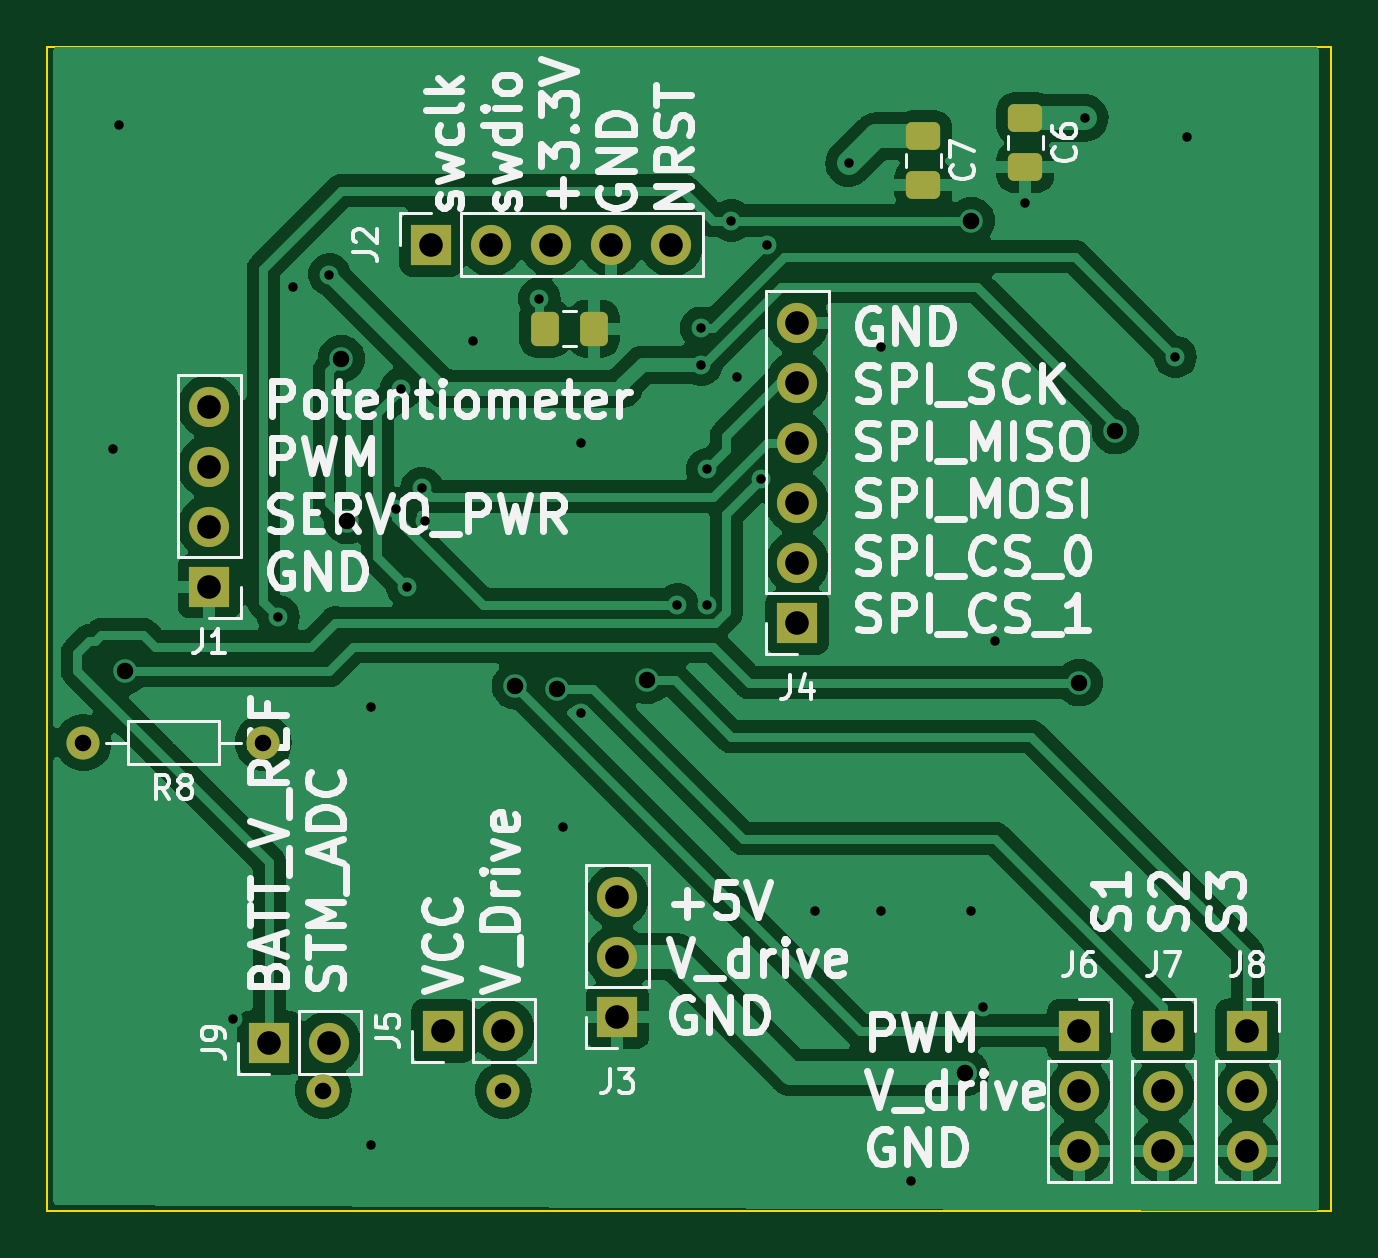
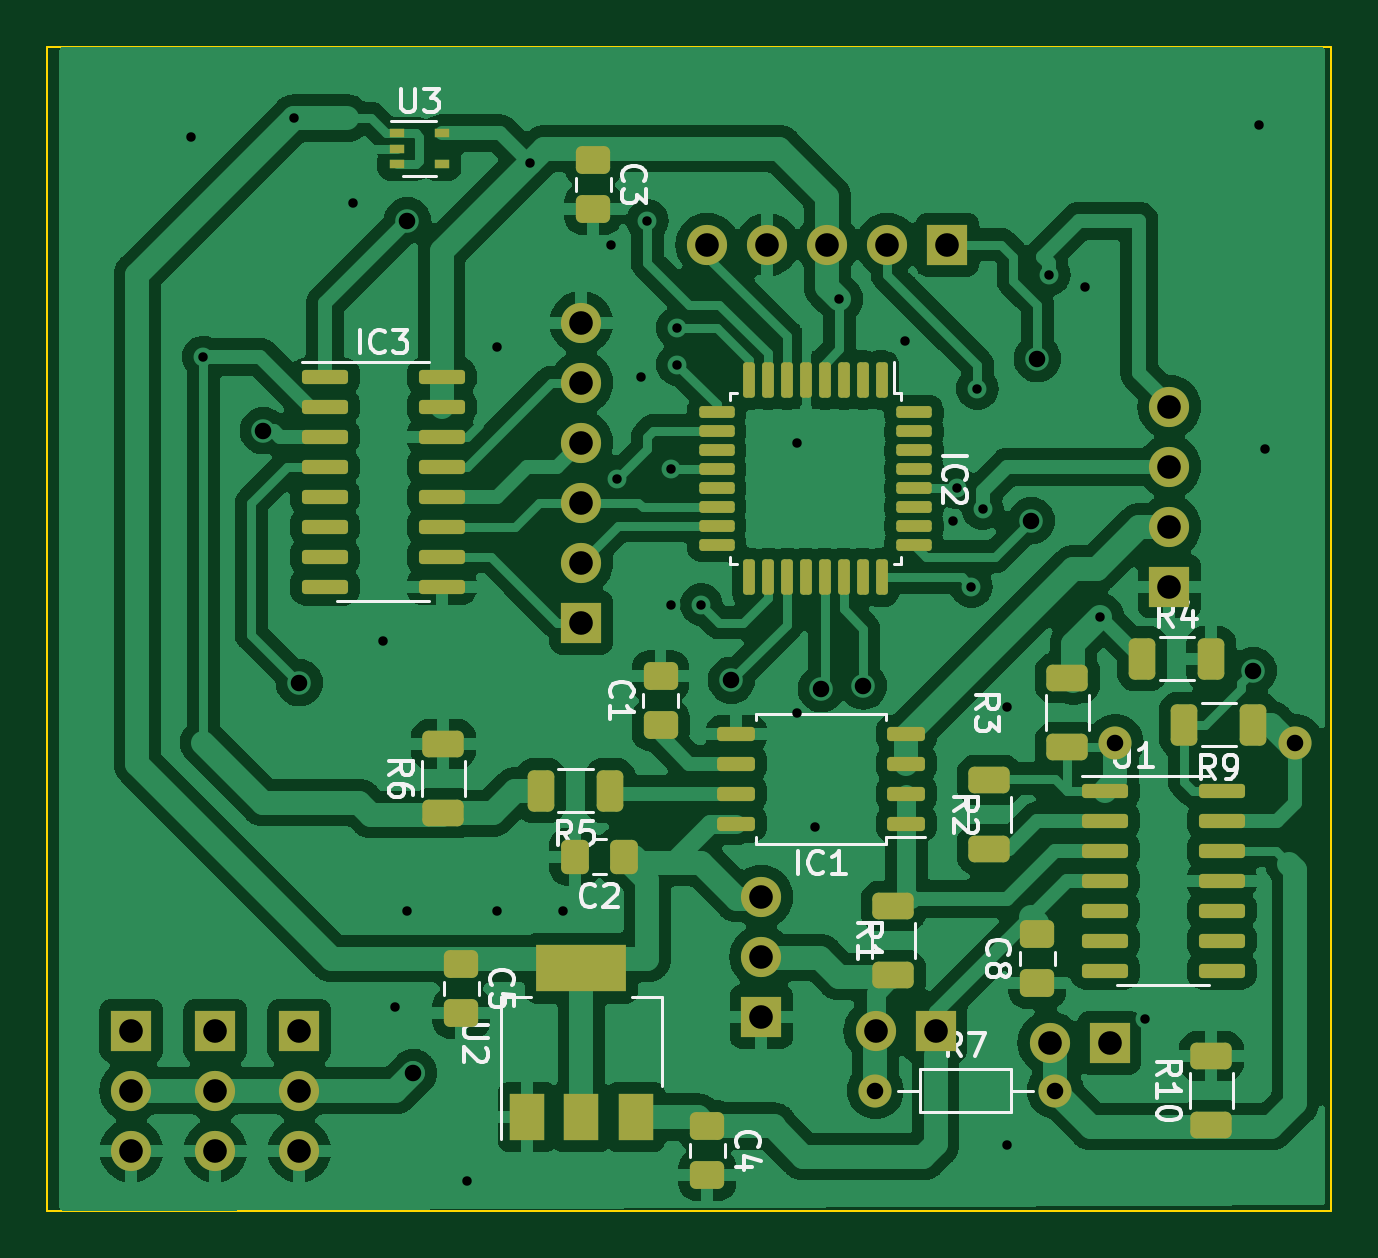
Circuit board: 11 layer files. Board 54.4 x 49.3 mm.
- bottom_copper: test_ADC_and_CurrentSensors-B_Cu.gbl (166301 bytes)
- bottom_mask: test_ADC_and_CurrentSensors-B_Mask.gbs (6421 bytes)
- paste: test_ADC_and_CurrentSensors-B_Paste.gbp (5176 bytes)
- bottom_silk: test_ADC_and_CurrentSensors-B_Silkscreen.gbo (34692 bytes)
- outline: test_ADC_and_CurrentSensors-Edge_Cuts.gm1 (620 bytes)
- top_copper: test_ADC_and_CurrentSensors-F_Cu.gtl (79140 bytes)
- top_mask: test_ADC_and_CurrentSensors-F_Mask.gts (2680 bytes)
- paste: test_ADC_and_CurrentSensors-F_Paste.gtp (1430 bytes)
- top_silk: test_ADC_and_CurrentSensors-F_Silkscreen.gto (80076 bytes)
- drill: test_ADC_and_CurrentSensors-NPTH.drl (272 bytes)
- drill: test_ADC_and_CurrentSensors-PTH.drl (1786 bytes)

=== bottom_copper: test_ADC_and_CurrentSensors-B_Cu.gbl (166301 bytes, source omitted) ===
=== bottom_mask: test_ADC_and_CurrentSensors-B_Mask.gbs (6421 bytes, source omitted) ===
=== paste: test_ADC_and_CurrentSensors-B_Paste.gbp ===
%TF.GenerationSoftware,KiCad,Pcbnew,7.0.1*%
%TF.CreationDate,2023-04-28T23:06:09+02:00*%
%TF.ProjectId,test_ADC_and_CurrentSensors,74657374-5f41-4444-935f-616e645f4375,rev?*%
%TF.SameCoordinates,Original*%
%TF.FileFunction,Paste,Bot*%
%TF.FilePolarity,Positive*%
%FSLAX46Y46*%
G04 Gerber Fmt 4.6, Leading zero omitted, Abs format (unit mm)*
G04 Created by KiCad (PCBNEW 7.0.1) date 2023-04-28 23:06:09*
%MOMM*%
%LPD*%
G01*
G04 APERTURE LIST*
G04 Aperture macros list*
%AMRoundRect*
0 Rectangle with rounded corners*
0 $1 Rounding radius*
0 $2 $3 $4 $5 $6 $7 $8 $9 X,Y pos of 4 corners*
0 Add a 4 corners polygon primitive as box body*
4,1,4,$2,$3,$4,$5,$6,$7,$8,$9,$2,$3,0*
0 Add four circle primitives for the rounded corners*
1,1,$1+$1,$2,$3*
1,1,$1+$1,$4,$5*
1,1,$1+$1,$6,$7*
1,1,$1+$1,$8,$9*
0 Add four rect primitives between the rounded corners*
20,1,$1+$1,$2,$3,$4,$5,0*
20,1,$1+$1,$4,$5,$6,$7,0*
20,1,$1+$1,$6,$7,$8,$9,0*
20,1,$1+$1,$8,$9,$2,$3,0*%
G04 Aperture macros list end*
%ADD10RoundRect,0.125000X-0.125000X0.625000X-0.125000X-0.625000X0.125000X-0.625000X0.125000X0.625000X0*%
%ADD11RoundRect,0.125000X-0.625000X0.125000X-0.625000X-0.125000X0.625000X-0.125000X0.625000X0.125000X0*%
%ADD12RoundRect,0.250000X-0.312500X-0.625000X0.312500X-0.625000X0.312500X0.625000X-0.312500X0.625000X0*%
%ADD13RoundRect,0.250000X0.625000X-0.312500X0.625000X0.312500X-0.625000X0.312500X-0.625000X-0.312500X0*%
%ADD14RoundRect,0.250000X-0.337500X-0.475000X0.337500X-0.475000X0.337500X0.475000X-0.337500X0.475000X0*%
%ADD15RoundRect,0.250000X-0.475000X0.337500X-0.475000X-0.337500X0.475000X-0.337500X0.475000X0.337500X0*%
%ADD16RoundRect,0.150000X0.825000X0.150000X-0.825000X0.150000X-0.825000X-0.150000X0.825000X-0.150000X0*%
%ADD17RoundRect,0.250000X0.312500X0.625000X-0.312500X0.625000X-0.312500X-0.625000X0.312500X-0.625000X0*%
%ADD18R,0.650000X0.400000*%
%ADD19RoundRect,0.250000X0.475000X-0.337500X0.475000X0.337500X-0.475000X0.337500X-0.475000X-0.337500X0*%
%ADD20RoundRect,0.150000X-0.650000X-0.150000X0.650000X-0.150000X0.650000X0.150000X-0.650000X0.150000X0*%
%ADD21R,1.500000X2.000000*%
%ADD22R,3.800000X2.000000*%
G04 APERTURE END LIST*
D10*
%TO.C,IC2*%
X43174000Y-44847000D03*
X43974000Y-44847000D03*
X44774000Y-44847000D03*
X45574000Y-44847000D03*
X46374000Y-44847000D03*
X47174000Y-44847000D03*
X47974000Y-44847000D03*
X48774000Y-44847000D03*
D11*
X50149000Y-46222000D03*
X50149000Y-47022000D03*
X50149000Y-47822000D03*
X50149000Y-48622000D03*
X50149000Y-49422000D03*
X50149000Y-50222000D03*
X50149000Y-51022000D03*
X50149000Y-51822000D03*
D10*
X48774000Y-53197000D03*
X47974000Y-53197000D03*
X47174000Y-53197000D03*
X46374000Y-53197000D03*
X45574000Y-53197000D03*
X44774000Y-53197000D03*
X43974000Y-53197000D03*
X43174000Y-53197000D03*
D11*
X41799000Y-51822000D03*
X41799000Y-51022000D03*
X41799000Y-50222000D03*
X41799000Y-49422000D03*
X41799000Y-48622000D03*
X41799000Y-47822000D03*
X41799000Y-47022000D03*
X41799000Y-46222000D03*
%TD*%
D12*
%TO.C,R5*%
X54671500Y-62230000D03*
X57596500Y-62230000D03*
%TD*%
D13*
%TO.C,R2*%
X38608000Y-64708500D03*
X38608000Y-61783500D03*
%TD*%
D14*
%TO.C,C2*%
X54080500Y-65024000D03*
X56155500Y-65024000D03*
%TD*%
D15*
%TO.C,C4*%
X50546000Y-76432500D03*
X50546000Y-78507500D03*
%TD*%
D16*
%TO.C,IC3*%
X66742000Y-44704000D03*
X66742000Y-45974000D03*
X66742000Y-47244000D03*
X66742000Y-48514000D03*
X66742000Y-49784000D03*
X66742000Y-51054000D03*
X66742000Y-52324000D03*
X66742000Y-53594000D03*
X61792000Y-53594000D03*
X61792000Y-52324000D03*
X61792000Y-51054000D03*
X61792000Y-49784000D03*
X61792000Y-48514000D03*
X61792000Y-47244000D03*
X61792000Y-45974000D03*
X61792000Y-44704000D03*
%TD*%
D13*
%TO.C,R3*%
X35306000Y-60390500D03*
X35306000Y-57465500D03*
%TD*%
%TO.C,R1*%
X42672000Y-70042500D03*
X42672000Y-67117500D03*
%TD*%
D17*
%TO.C,R4*%
X32135000Y-56642000D03*
X29210000Y-56642000D03*
%TD*%
D18*
%TO.C,U3*%
X63688000Y-34402000D03*
X63688000Y-35052000D03*
X63688000Y-35702000D03*
X61788000Y-35702000D03*
X61788000Y-34402000D03*
%TD*%
D12*
%TO.C,R9*%
X27432000Y-59436000D03*
X30357000Y-59436000D03*
%TD*%
D19*
%TO.C,C1*%
X52529000Y-59457500D03*
X52529000Y-57382500D03*
%TD*%
D13*
%TO.C,R10*%
X29210000Y-76392500D03*
X29210000Y-73467500D03*
%TD*%
D20*
%TO.C,IC1*%
X42120000Y-63627000D03*
X42120000Y-62357000D03*
X42120000Y-61087000D03*
X42120000Y-59817000D03*
X49320000Y-59817000D03*
X49320000Y-61087000D03*
X49320000Y-62357000D03*
X49320000Y-63627000D03*
%TD*%
D13*
%TO.C,R6*%
X61722000Y-63184500D03*
X61722000Y-60259500D03*
%TD*%
D19*
%TO.C,C8*%
X36576000Y-70379500D03*
X36576000Y-68304500D03*
%TD*%
D16*
%TO.C,U1*%
X33717000Y-62230000D03*
X33717000Y-63500000D03*
X33717000Y-64770000D03*
X33717000Y-66040000D03*
X33717000Y-67310000D03*
X33717000Y-68580000D03*
X33717000Y-69850000D03*
X28767000Y-69850000D03*
X28767000Y-68580000D03*
X28767000Y-67310000D03*
X28767000Y-66040000D03*
X28767000Y-64770000D03*
X28767000Y-63500000D03*
X28767000Y-62230000D03*
%TD*%
D21*
%TO.C,U2*%
X58180000Y-76048000D03*
X55880000Y-76048000D03*
D22*
X55880000Y-69748000D03*
D21*
X53580000Y-76048000D03*
%TD*%
D15*
%TO.C,C5*%
X60960000Y-69574500D03*
X60960000Y-71649500D03*
%TD*%
%TO.C,C3*%
X55372000Y-35538500D03*
X55372000Y-37613500D03*
%TD*%
M02*

=== bottom_silk: test_ADC_and_CurrentSensors-B_Silkscreen.gbo (34692 bytes, source omitted) ===
=== outline: test_ADC_and_CurrentSensors-Edge_Cuts.gm1 ===
%TF.GenerationSoftware,KiCad,Pcbnew,7.0.1*%
%TF.CreationDate,2023-04-28T23:06:10+02:00*%
%TF.ProjectId,test_ADC_and_CurrentSensors,74657374-5f41-4444-935f-616e645f4375,rev?*%
%TF.SameCoordinates,Original*%
%TF.FileFunction,Profile,NP*%
%FSLAX46Y46*%
G04 Gerber Fmt 4.6, Leading zero omitted, Abs format (unit mm)*
G04 Created by KiCad (PCBNEW 7.0.1) date 2023-04-28 23:06:10*
%MOMM*%
%LPD*%
G01*
G04 APERTURE LIST*
%TA.AperFunction,Profile*%
%ADD10C,0.100000*%
%TD*%
G04 APERTURE END LIST*
D10*
X24130000Y-30734000D02*
X78486000Y-30734000D01*
X78486000Y-80010000D01*
X24130000Y-80010000D01*
X24130000Y-30734000D01*
M02*

=== top_copper: test_ADC_and_CurrentSensors-F_Cu.gtl (79140 bytes, source omitted) ===
=== top_mask: test_ADC_and_CurrentSensors-F_Mask.gts (2680 bytes, source withheld) ===
=== paste: test_ADC_and_CurrentSensors-F_Paste.gtp (1430 bytes, source withheld) ===
=== top_silk: test_ADC_and_CurrentSensors-F_Silkscreen.gto (80076 bytes, source omitted) ===
=== drill: test_ADC_and_CurrentSensors-NPTH.drl ===
M48
; DRILL file {KiCad 7.0.1} date Fri Apr 28 23:06:15 2023
; FORMAT={-:-/ absolute / metric / decimal}
; #@! TF.CreationDate,2023-04-28T23:06:15+02:00
; #@! TF.GenerationSoftware,Kicad,Pcbnew,7.0.1
; #@! TF.FileFunction,NonPlated,1,2,NPTH
FMAT,2
METRIC
%
G90
G05
T0
M30

=== drill: test_ADC_and_CurrentSensors-PTH.drl ===
M48
; DRILL file {KiCad 7.0.1} date Fri Apr 28 23:06:15 2023
; FORMAT={-:-/ absolute / metric / decimal}
; #@! TF.CreationDate,2023-04-28T23:06:15+02:00
; #@! TF.GenerationSoftware,Kicad,Pcbnew,7.0.1
; #@! TF.FileFunction,Plated,1,2,PTH
FMAT,2
METRIC
; #@! TA.AperFunction,Plated,PTH,ViaDrill
T1C0.400
; #@! TA.AperFunction,Plated,PTH,ViaDrill
T2C0.700
; #@! TA.AperFunction,Plated,PTH,ComponentDrill
T3C0.700
; #@! TA.AperFunction,Plated,PTH,ComponentDrill
T4C1.000
%
G90
G05
T1
X26.924Y-47.752
X27.178Y-34.036
X32.004Y-71.882
X33.909Y-54.864
X34.544Y-40.894
X36.068Y-40.386
X37.846Y-58.674
X37.846Y-77.216
X38.899Y-50.292
X39.116Y-45.212
X39.37Y-53.594
X39.986Y-49.422
X40.132Y-50.8
X42.164Y-43.18
X44.958Y-41.402
X45.974Y-63.754
X46.736Y-47.498
X46.736Y-58.928
X50.8Y-54.356
X51.816Y-42.638
X51.816Y-44.196
X52.07Y-48.622
X52.07Y-54.356
X53.086Y-38.1
X53.34Y-44.704
X54.356Y-49.022
X54.61Y-39.116
X56.642Y-67.31
X58.062Y-35.663
X59.436Y-43.434
X59.436Y-67.31
X60.706Y-78.74
X63.246Y-67.31
X63.754Y-71.374
X64.262Y-55.88
X65.532Y-37.338
X68.05Y-33.761
X71.882Y-43.872
X72.39Y-34.544
T2
X27.432Y-57.15
X36.576Y-43.942
X36.83Y-50.8
X43.942Y-57.795
X45.72Y-57.912
X49.53Y-57.56
X62.992Y-74.168
X63.246Y-38.1
X67.818Y-57.658
X69.342Y-46.99
T3
X25.654Y-60.198
X33.274Y-60.198
X35.814Y-74.93
X43.434Y-74.93
T4
X30.988Y-45.974
X30.988Y-48.514
X30.988Y-51.054
X30.988Y-53.594
X33.523Y-72.898
X36.063Y-72.898
X40.386Y-39.116
X40.889Y-72.39
X42.926Y-39.116
X43.429Y-72.39
X45.466Y-39.116
X48.006Y-39.116
X48.26Y-66.722
X48.26Y-69.262
X48.26Y-71.802
X50.546Y-39.116
X55.88Y-42.418
X55.88Y-44.958
X55.88Y-47.498
X55.88Y-50.038
X55.88Y-52.578
X55.88Y-55.118
X67.818Y-72.39
X67.818Y-74.93
X67.818Y-77.47
X71.374Y-72.39
X71.374Y-74.93
X71.374Y-77.47
X74.93Y-72.39
X74.93Y-74.93
X74.93Y-77.47
T0
M30

